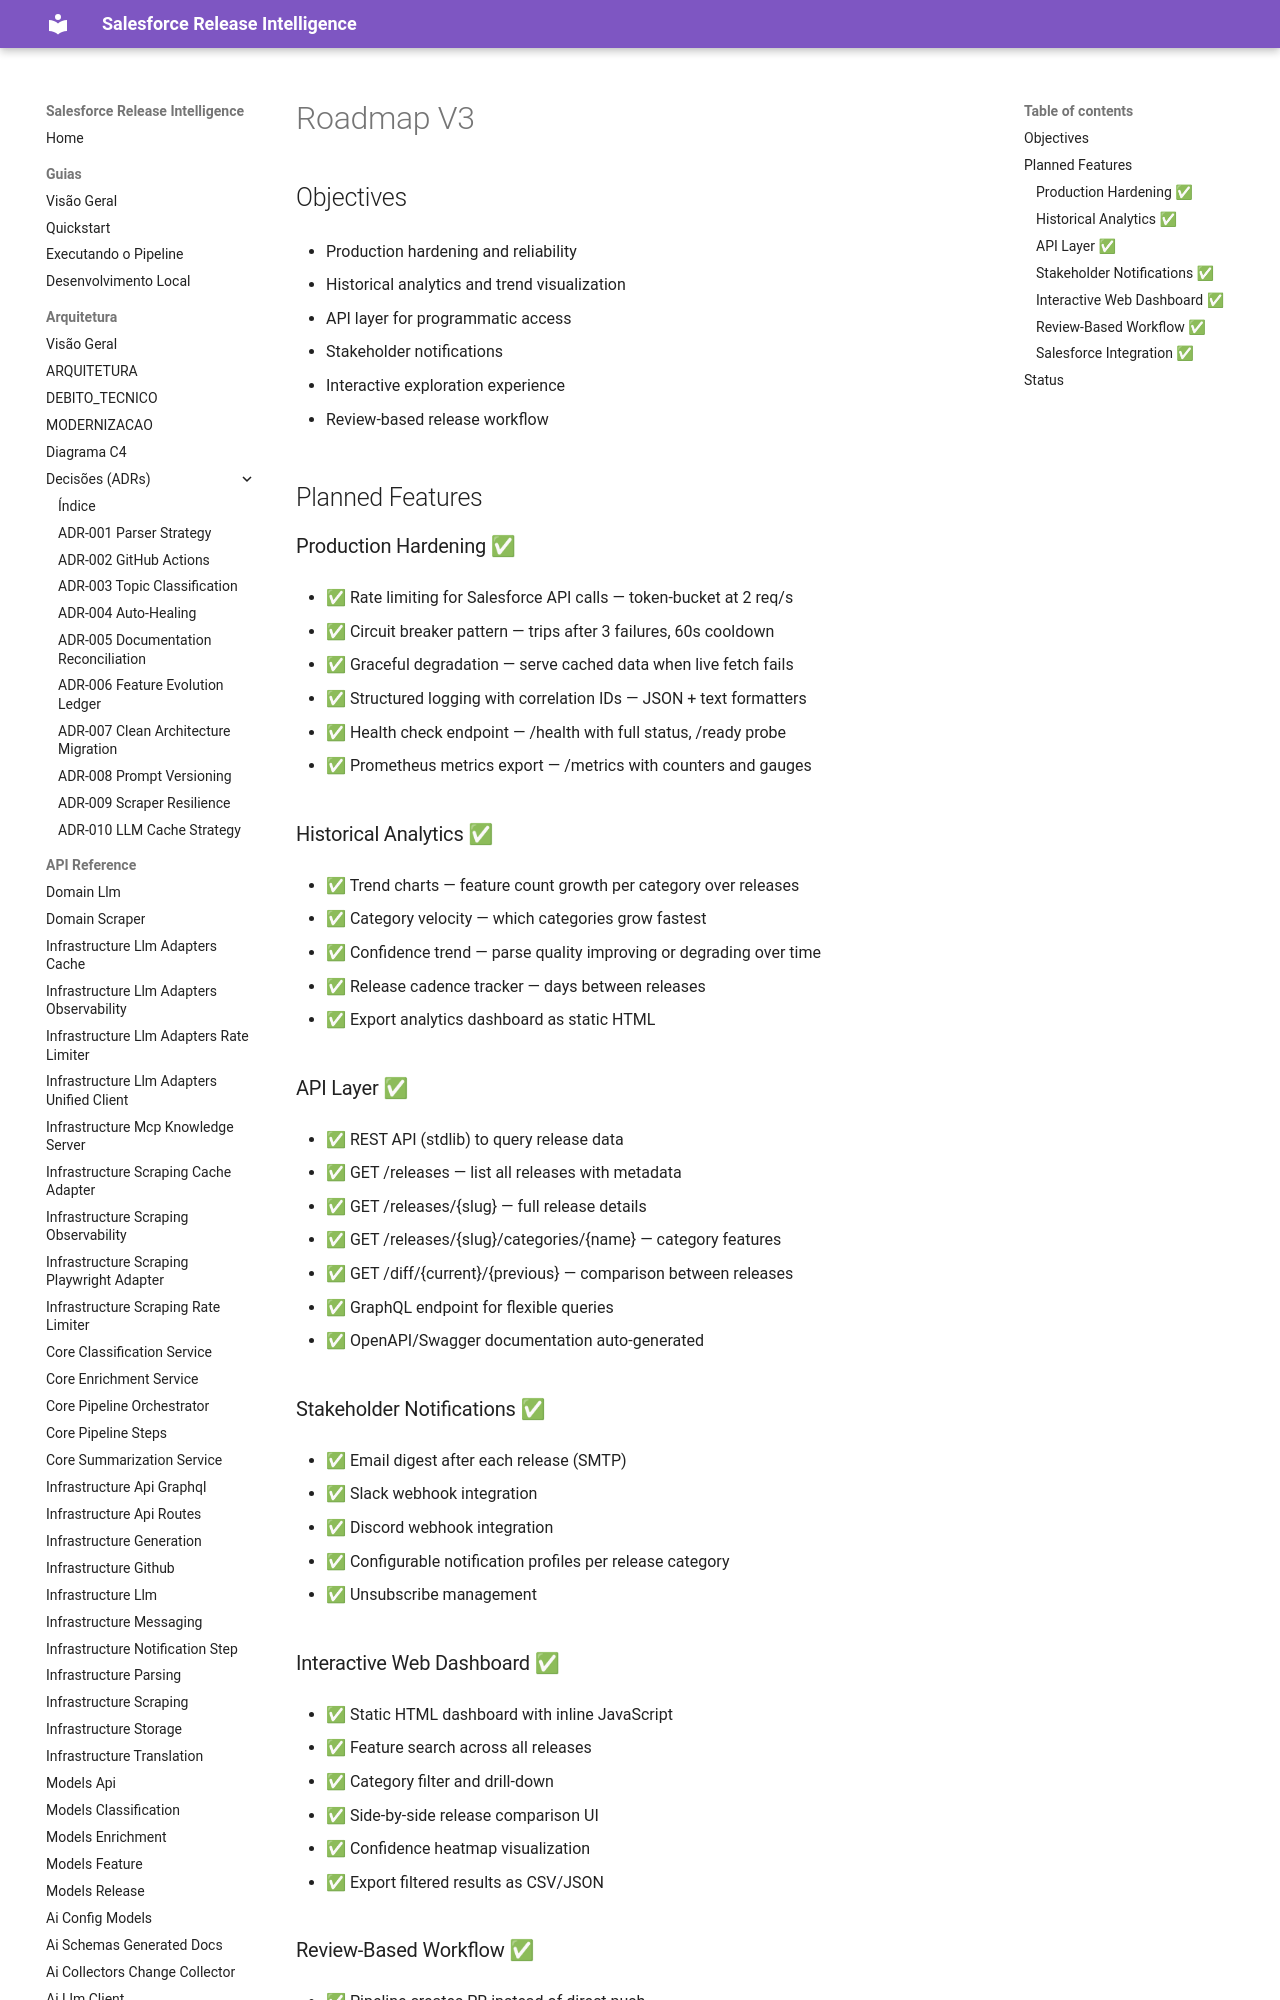

repository: Fatal1tyBarucco/Salesforce-WebDev · page: 0.1.7/roadmap/v3/index.html · generator: mkdocs

# Roadmap V3

## Objectives

- Production hardening and reliability

- Historical analytics and trend visualization

- API layer for programmatic access

- Stakeholder notifications

- Interactive exploration experience

- Review-based release workflow

## Planned Features

### Production Hardening ✅

- ✅ Rate limiting for Salesforce API calls — token-bucket at 2 req/s

- ✅ Circuit breaker pattern — trips after 3 failures, 60s cooldown

- ✅ Graceful degradation — serve cached data when live fetch fails

- ✅ Structured logging with correlation IDs — JSON + text formatters

- ✅ Health check endpoint — /health with full status, /ready probe

- ✅ Prometheus metrics export — /metrics with counters and gauges
